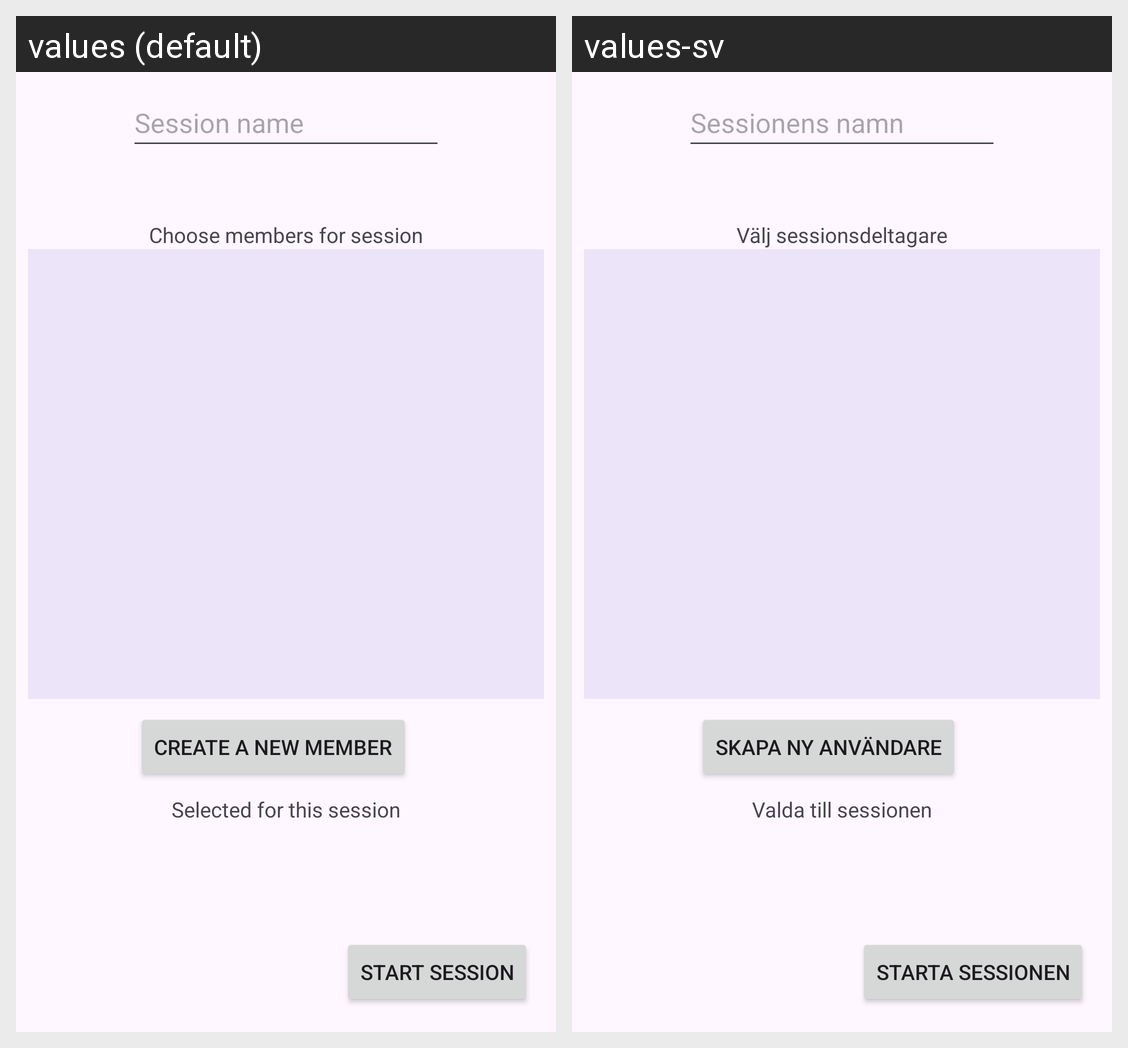

Locale-by-locale string values for the Android screen shown in this grid:
Android screen res/layout/fragment_new_session.xml rendered under 2 locales, left to right: values (default), values-sv. Device: Nexus 5 (rendered at 1080×1920; each locale shown at half size, 540×960, under a caption strip naming it); theme Theme.Twentyquestions.
Strings drawn on this screen, with the default value and each locale's value (text and hints the layout hard-codes, and strings that could not be matched under every locale, appear in the picture but are not listed):

inputSessionNameText
  values: Session name
  values-sv: Sessionens namn

labelSessionMembers
  values: Choose members for session
  values-sv: Välj sessionsdeltagare

createNewUserButton
  values: Create a new member
  values-sv: Skapa ny användare

startNewSessionButton
  values: Start session
  values-sv: Starta sessionen

labelSelectedMembers
  values: Selected for this session
  values-sv: Valda till sessionen
